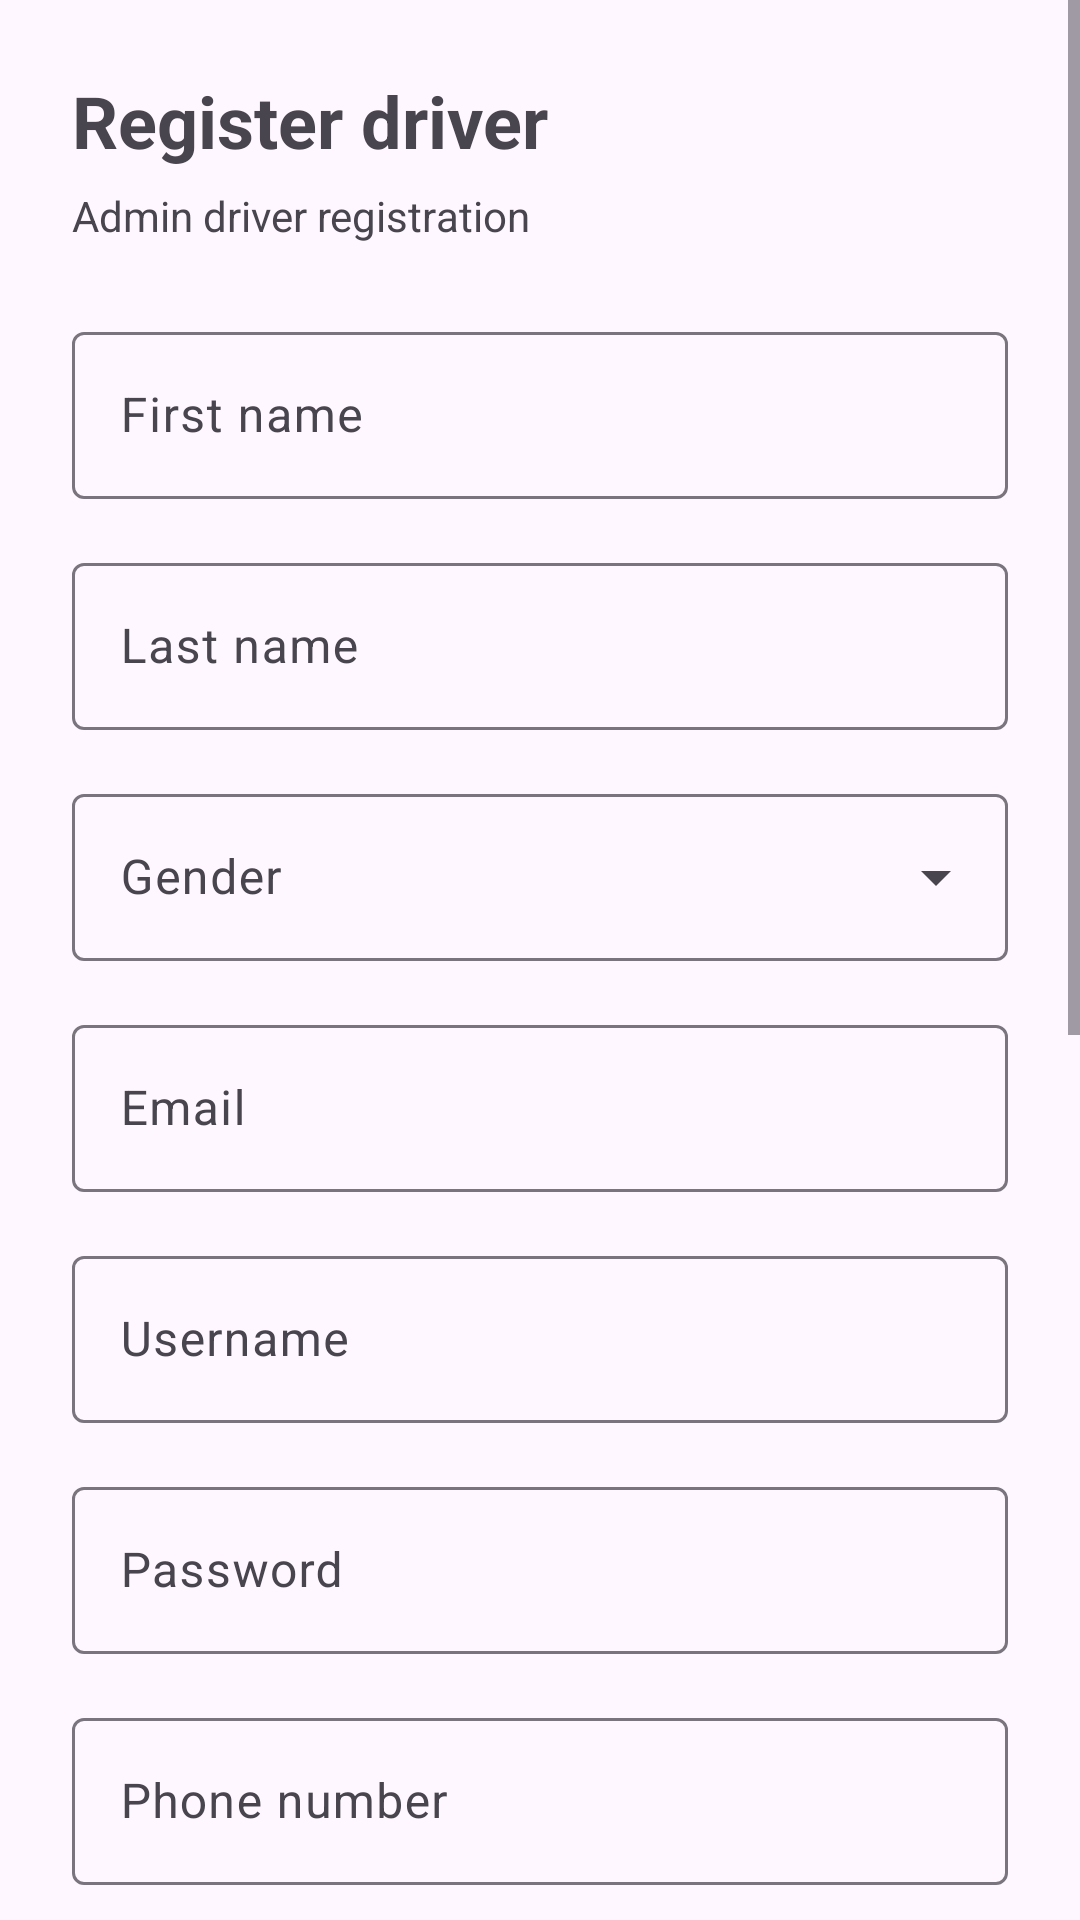

Write the Android layout XML for this screen, with the resource values it uses.
<!-- AndroidManifest.xml: application theme Theme.Driverr_Mobile -->
<!-- res/layout/activity_driver_register.xml -->
<?xml version="1.0" encoding="utf-8"?>
<ScrollView xmlns:android="http://schemas.android.com/apk/res/android"
    xmlns:app="http://schemas.android.com/apk/res-auto"
    android:layout_width="match_parent"
    android:layout_height="match_parent"
    android:fillViewport="true">

    <LinearLayout
        android:id="@+id/driver_register_root"
        android:layout_width="match_parent"
        android:layout_height="match_parent"
        android:orientation="vertical"
        android:padding="24dp">

        <TextView
            android:id="@+id/driver_register_title"
            android:layout_width="wrap_content"
            android:layout_height="wrap_content"
            android:text="Register driver"
            android:textSize="24sp"
            android:textStyle="bold"
            android:layout_marginBottom="6dp" />

        <TextView
            android:id="@+id/driver_register_subtitle"
            android:layout_width="wrap_content"
            android:layout_height="wrap_content"
            android:text="Admin driver registration"
            android:textSize="14sp"
            android:layout_marginBottom="24dp" />

        <com.google.android.material.textfield.TextInputLayout
            android:layout_width="match_parent"
            android:layout_height="wrap_content"
            android:layout_marginBottom="16dp"
            android:hint="First name"
            style="@style/Widget.Material3.TextInputLayout.OutlinedBox">

            <com.google.android.material.textfield.TextInputEditText
                android:id="@+id/driver_register_first_name"
                android:layout_width="match_parent"
                android:layout_height="wrap_content"
                android:inputType="textPersonName" />
        </com.google.android.material.textfield.TextInputLayout>

        <com.google.android.material.textfield.TextInputLayout
            android:layout_width="match_parent"
            android:layout_height="wrap_content"
            android:layout_marginBottom="16dp"
            android:hint="Last name"
            style="@style/Widget.Material3.TextInputLayout.OutlinedBox">

            <com.google.android.material.textfield.TextInputEditText
                android:id="@+id/driver_register_last_name"
                android:layout_width="match_parent"
                android:layout_height="wrap_content"
                android:inputType="textPersonName" />
        </com.google.android.material.textfield.TextInputLayout>

        <com.google.android.material.textfield.TextInputLayout
            android:layout_width="match_parent"
            android:layout_height="wrap_content"
            android:layout_marginBottom="16dp"
            android:hint="Gender"
            style="@style/Widget.Material3.TextInputLayout.OutlinedBox.ExposedDropdownMenu">

            <com.google.android.material.textfield.MaterialAutoCompleteTextView
                android:id="@+id/driver_register_gender"
                android:layout_width="match_parent"
                android:layout_height="wrap_content"
                android:inputType="none"
                android:entries="@array/gender_options" />
        </com.google.android.material.textfield.TextInputLayout>

        <com.google.android.material.textfield.TextInputLayout
            android:layout_width="match_parent"
            android:layout_height="wrap_content"
            android:layout_marginBottom="16dp"
            android:hint="Email"
            style="@style/Widget.Material3.TextInputLayout.OutlinedBox">

            <com.google.android.material.textfield.TextInputEditText
                android:id="@+id/driver_register_email"
                android:layout_width="match_parent"
                android:layout_height="wrap_content"
                android:inputType="textEmailAddress" />
        </com.google.android.material.textfield.TextInputLayout>

        <com.google.android.material.textfield.TextInputLayout
            android:layout_width="match_parent"
            android:layout_height="wrap_content"
            android:layout_marginBottom="16dp"
            android:hint="Username"
            style="@style/Widget.Material3.TextInputLayout.OutlinedBox">

            <com.google.android.material.textfield.TextInputEditText
                android:id="@+id/driver_register_username"
                android:layout_width="match_parent"
                android:layout_height="wrap_content"
                android:inputType="text" />
        </com.google.android.material.textfield.TextInputLayout>

        <com.google.android.material.textfield.TextInputLayout
            android:layout_width="match_parent"
            android:layout_height="wrap_content"
            android:layout_marginBottom="16dp"
            android:hint="Password"
            style="@style/Widget.Material3.TextInputLayout.OutlinedBox">

            <com.google.android.material.textfield.TextInputEditText
                android:id="@+id/driver_register_password"
                android:layout_width="match_parent"
                android:layout_height="wrap_content"
                android:inputType="textPassword" />
        </com.google.android.material.textfield.TextInputLayout>

        <com.google.android.material.textfield.TextInputLayout
            android:layout_width="match_parent"
            android:layout_height="wrap_content"
            android:layout_marginBottom="16dp"
            android:hint="Phone number"
            style="@style/Widget.Material3.TextInputLayout.OutlinedBox">

            <com.google.android.material.textfield.TextInputEditText
                android:id="@+id/driver_register_phone"
                android:layout_width="match_parent"
                android:layout_height="wrap_content"
                android:inputType="phone" />
        </com.google.android.material.textfield.TextInputLayout>

        <View
            android:layout_width="match_parent"
            android:layout_height="1dp"
            android:layout_marginBottom="16dp"
            android:background="@android:color/darker_gray" />

        <com.google.android.material.textfield.TextInputLayout
            android:layout_width="match_parent"
            android:layout_height="wrap_content"
            android:layout_marginBottom="16dp"
            android:hint="Vehicle model"
            style="@style/Widget.Material3.TextInputLayout.OutlinedBox">

            <com.google.android.material.textfield.TextInputEditText
                android:id="@+id/driver_register_vehicle_model"
                android:layout_width="match_parent"
                android:layout_height="wrap_content"
                android:inputType="text" />
        </com.google.android.material.textfield.TextInputLayout>

        <com.google.android.material.textfield.TextInputLayout
            android:layout_width="match_parent"
            android:layout_height="wrap_content"
            android:layout_marginBottom="16dp"
            android:hint="Vehicle type"
            style="@style/Widget.Material3.TextInputLayout.OutlinedBox.ExposedDropdownMenu">

            <com.google.android.material.textfield.MaterialAutoCompleteTextView
                android:id="@+id/driver_register_vehicle_type"
                android:layout_width="match_parent"
                android:layout_height="wrap_content"
                android:inputType="none"
                android:entries="@array/vehicle_type_options" />
        </com.google.android.material.textfield.TextInputLayout>

        <com.google.android.material.textfield.TextInputLayout
            android:layout_width="match_parent"
            android:layout_height="wrap_content"
            android:layout_marginBottom="16dp"
            android:hint="Seats"
            style="@style/Widget.Material3.TextInputLayout.OutlinedBox">

            <com.google.android.material.textfield.TextInputEditText
                android:id="@+id/driver_register_seats"
                android:layout_width="match_parent"
                android:layout_height="wrap_content"
                android:inputType="number" />
        </com.google.android.material.textfield.TextInputLayout>

        <com.google.android.material.textfield.TextInputLayout
            android:layout_width="match_parent"
            android:layout_height="wrap_content"
            android:layout_marginBottom="16dp"
            android:hint="Registration plate"
            style="@style/Widget.Material3.TextInputLayout.OutlinedBox">

            <com.google.android.material.textfield.TextInputEditText
                android:id="@+id/driver_register_registration_plate"
                android:layout_width="match_parent"
                android:layout_height="wrap_content"
                android:inputType="text" />
        </com.google.android.material.textfield.TextInputLayout>

        <com.google.android.material.checkbox.MaterialCheckBox
            android:id="@+id/driver_register_allows_pets"
            android:layout_width="wrap_content"
            android:layout_height="wrap_content"
            android:text="Pets allowed" />

        <com.google.android.material.checkbox.MaterialCheckBox
            android:id="@+id/driver_register_allows_babies"
            android:layout_width="wrap_content"
            android:layout_height="wrap_content"
            android:text="Babies allowed"
            android:layout_marginBottom="16dp" />

        <com.google.android.material.button.MaterialButton
            android:id="@+id/driver_register_button"
            android:layout_width="match_parent"
            android:layout_height="wrap_content"
            android:text="Register driver" />

        <TextView
            android:id="@+id/driver_register_footer"
            android:layout_width="wrap_content"
            android:layout_height="wrap_content"
            android:text="Back"
            android:textSize="13sp"
            android:layout_marginTop="16dp" />

    </LinearLayout>
</ScrollView>
<!-- resources referenced by this layout -->
<resources>
  <string-array name="gender_options">
          <item>MALE</item>
          <item>FEMALE</item>
          <item>NON_BINARY</item>
          <item>OTHER</item>
      </string-array>
  <string-array name="vehicle_type_options">
          <item>STANDARD</item>
          <item>VAN</item>
          <item>LUXURY</item>
      </string-array>
  <style name="Theme.Driverr_Mobile" parent="Base.Theme.Driverr_Mobile" />
  <style name="Base.Theme.Driverr_Mobile" parent="Theme.Material3.DayNight.NoActionBar">
          
          
      </style>
</resources>
